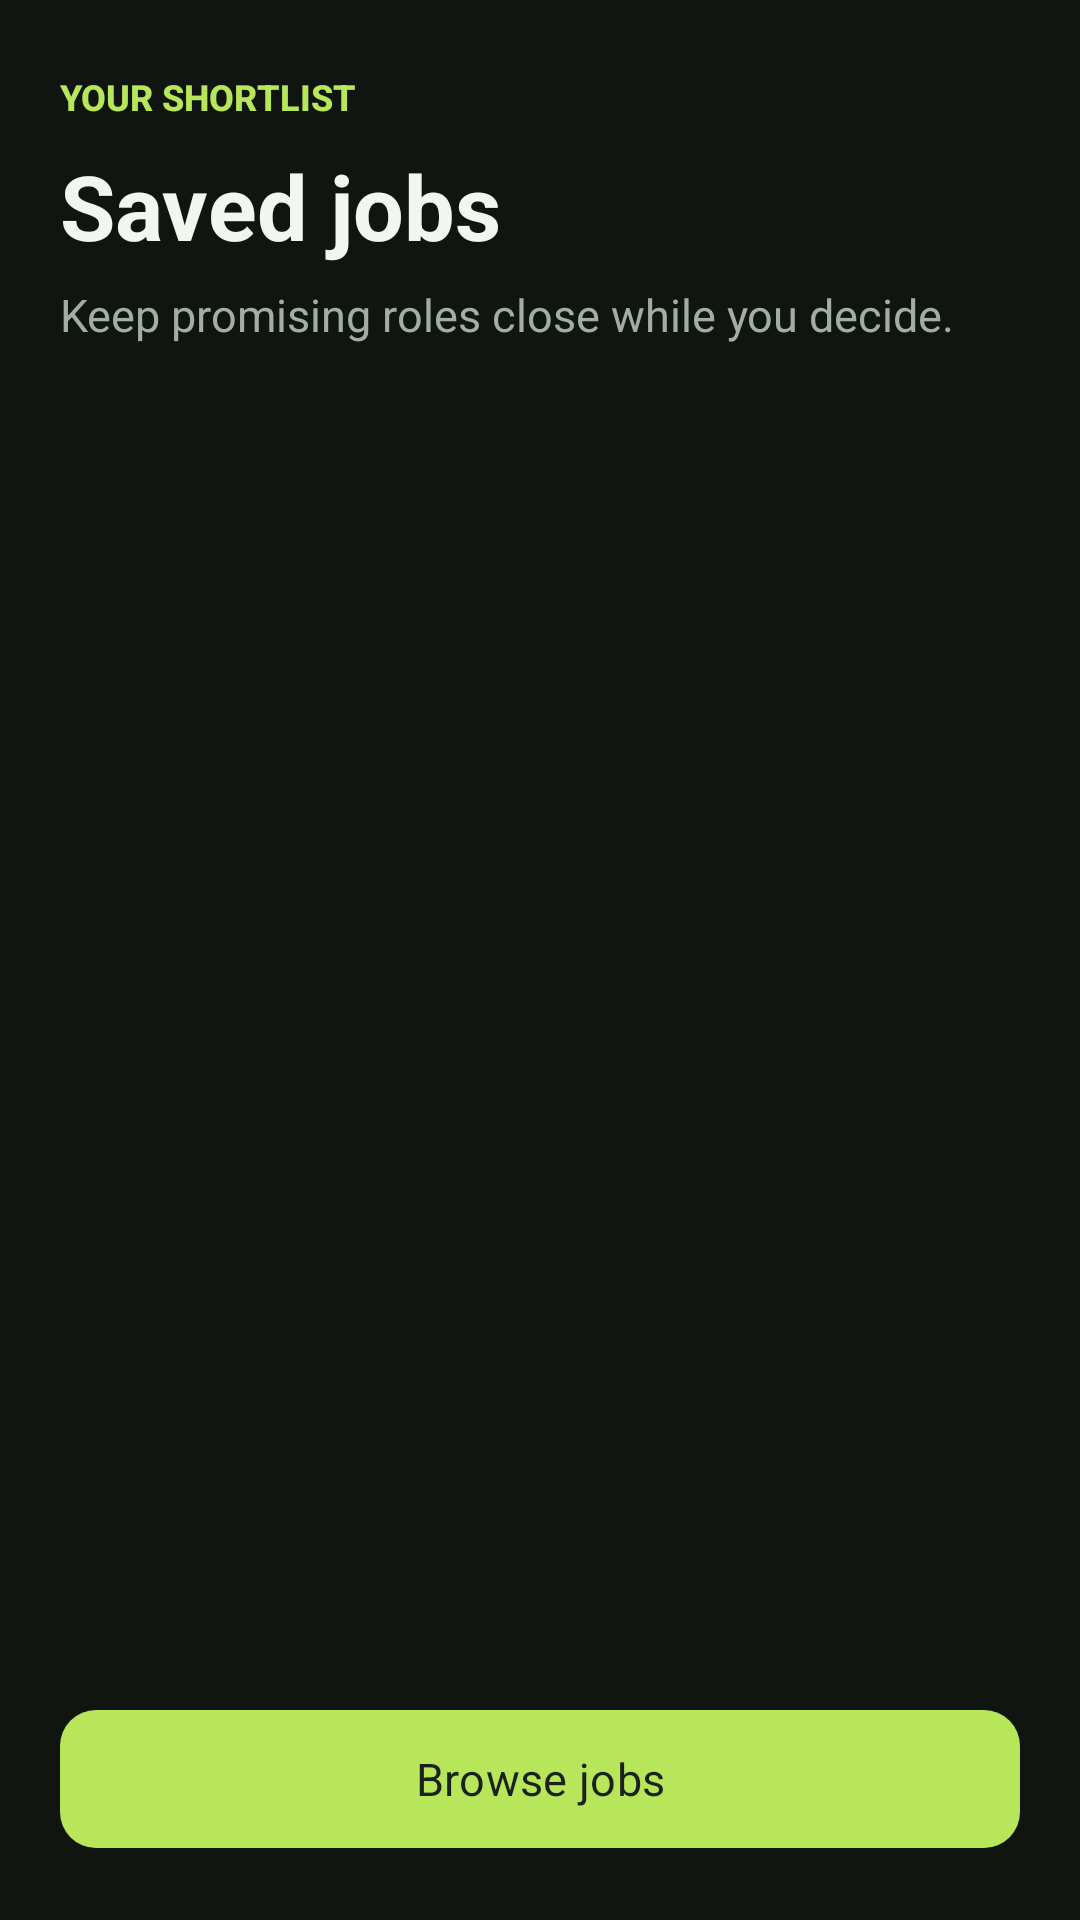

Produce the Android XML layout that renders to this screen, including the resource entries it uses.
<!-- AndroidManifest.xml: application theme Theme.CRS2025 -->
<!-- res/layout/activity_saved_jobs.xml -->
<?xml version="1.0" encoding="utf-8"?>
<LinearLayout xmlns:android="http://schemas.android.com/apk/res/android"
    xmlns:app="http://schemas.android.com/apk/res-auto"
    android:layout_width="match_parent"
    android:layout_height="match_parent"
    android:background="@color/background_light"
    android:orientation="vertical"
    android:paddingStart="20dp"
    android:paddingTop="24dp"
    android:paddingEnd="20dp"
    android:paddingBottom="20dp">

    <TextView
        style="@style/SectionLabel"
        android:layout_width="wrap_content"
        android:text="YOUR SHORTLIST" />

    <TextView
        style="@style/ScreenTitle"
        android:layout_marginTop="8dp"
        android:text="Saved jobs" />

    <TextView
        android:layout_width="match_parent"
        android:layout_height="wrap_content"
        android:layout_marginTop="6dp"
        android:layout_marginBottom="16dp"
        android:text="Keep promising roles close while you decide."
        android:textColor="@color/text_secondary"
        android:textSize="15sp" />

    <ListView
        android:id="@+id/lv_saved_jobs"
        android:layout_width="match_parent"
        android:layout_height="0dp"
        android:layout_weight="1"
        android:clipToPadding="false"
        android:divider="@android:color/transparent"
        android:dividerHeight="0dp"
        android:paddingTop="4dp" />

    <TextView
        android:id="@+id/tv_empty_saved_jobs"
        android:layout_width="match_parent"
        android:layout_height="0dp"
        android:layout_weight="1"
        android:gravity="center"
        android:text="No saved jobs yet"
        android:textColor="@color/text_secondary"
        android:textSize="16sp"
        android:visibility="gone" />

    <com.google.android.material.button.MaterialButton
        android:id="@+id/btn_browse_jobs"
        android:layout_width="match_parent"
        android:layout_height="54dp"
        android:layout_marginTop="12dp"
        android:text="Browse jobs"
        android:textSize="15sp"
        app:backgroundTint="@color/brand_teal"
        app:cornerRadius="12dp" />
</LinearLayout>
<!-- resources referenced by this layout -->
<resources>
  <color name="background_light">#FF101512</color>
  <color name="brand_teal">#FFB7E65B</color>
  <color name="text_secondary">#FFA2AEA5</color>
  <style name="ScreenTitle">
          <item name="android:layout_width">match_parent</item>
          <item name="android:layout_height">wrap_content</item>
          <item name="android:textColor">@color/text_primary</item>
          <item name="android:textSize">30sp</item>
          <item name="android:textStyle">bold</item>
          <item name="android:fontFamily">sans-serif</item>
      </style>
  <style name="SectionLabel">
          <item name="android:layout_width">match_parent</item>
          <item name="android:layout_height">wrap_content</item>
          <item name="android:textColor">@color/brand_teal</item>
          <item name="android:textSize">12sp</item>
          <item name="android:textStyle">bold</item>
          <item name="android:fontFamily">sans-serif-medium</item>
      </style>
  <style name="Theme.CRS2025" parent="Base.Theme.CRS2025" />
  <color name="text_primary">#FFF2F6EF</color>
  <style name="Base.Theme.CRS2025" parent="Theme.Material3.Dark.NoActionBar">
          <item name="colorPrimary">@color/brand_teal</item>
          <item name="colorOnPrimary">@color/brand_ink</item>
          <item name="colorSecondary">@color/brand_coral</item>
          <item name="colorOnSecondary">@color/brand_ink</item>
          <item name="colorTertiary">@color/brand_lime</item>
          <item name="colorOnTertiary">@color/brand_ink</item>
          <item name="android:colorAccent">@color/brand_teal</item>
          <item name="android:windowBackground">@color/background_light</item>
          <item name="android:colorBackground">@color/background_light</item>
          <item name="colorOnBackground">@color/text_primary</item>
          <item name="colorSurface">@color/surface_card</item>
          <item name="colorOnSurface">@color/text_primary</item>
          <item name="colorSurfaceVariant">@color/surface_variant</item>
          <item name="colorOnSurfaceVariant">@color/text_secondary</item>
          <item name="android:statusBarColor">@color/background_light</item>
          <item name="android:navigationBarColor">@color/background_light</item>
          <item name="android:windowLightStatusBar">false</item>
          <item name="android:fontFamily">sans-serif</item>
      </style>
  <color name="brand_ink">#FF1B221E</color>
  <color name="brand_coral">#FFFB846F</color>
  <color name="brand_lime">#FFC8F477</color>
  <color name="surface_card">#FF1B221E</color>
  <color name="surface_variant">#FF252E29</color>
</resources>
